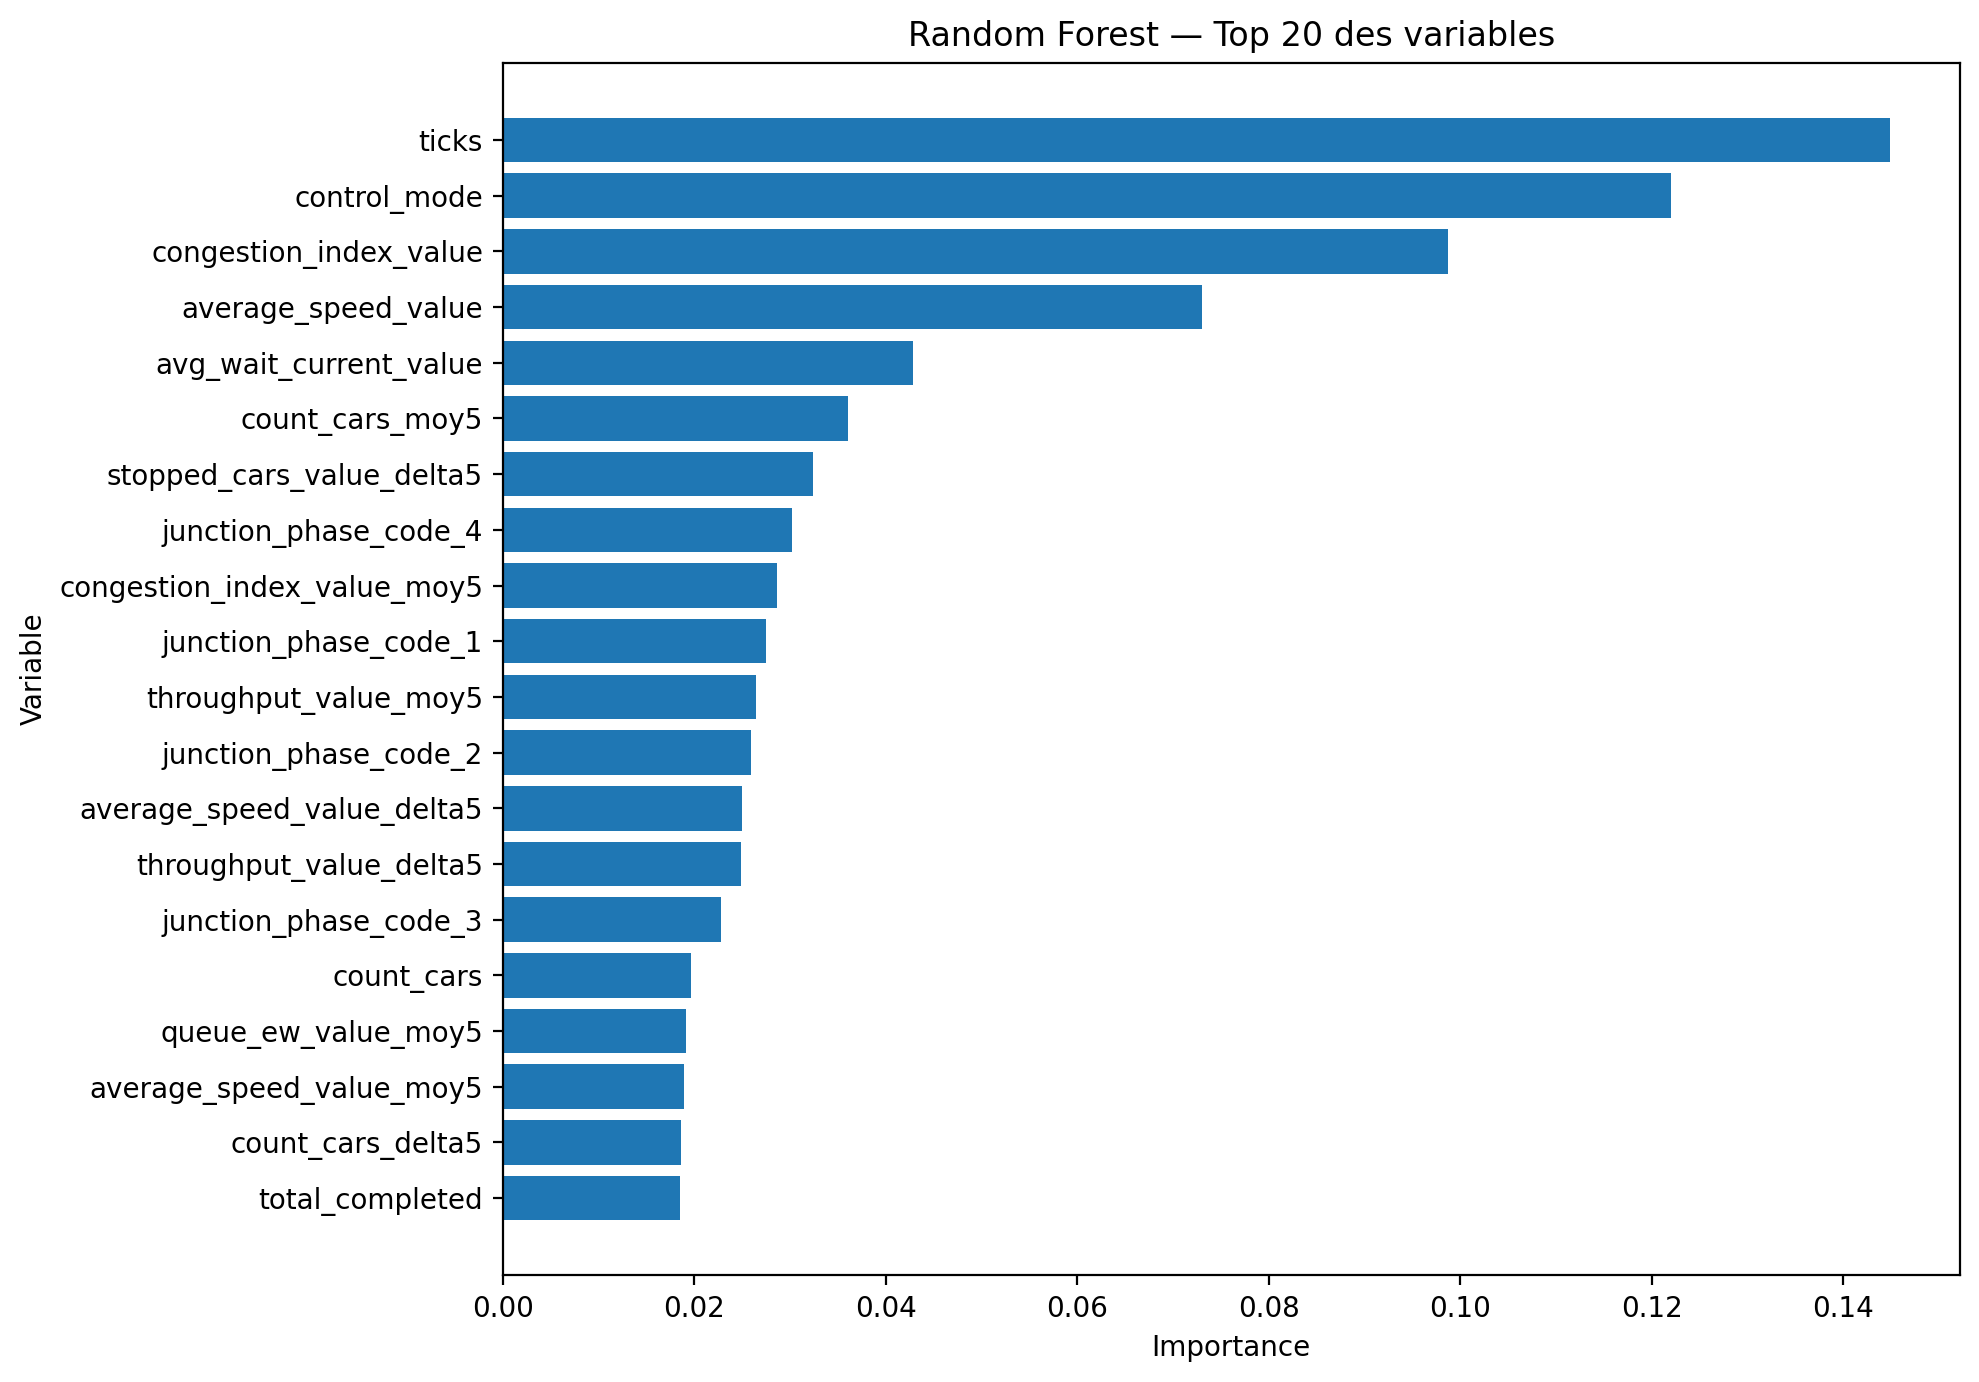

The table this chart was drawn from, first rows:
Variable, Importance
ticks, 0.1449
control_mode, 0.122
congestion_index_value, 0.09876
average_speed_value, 0.07304
avg_wait_current_value, 0.04283
count_cars_moy5, 0.03609
stopped_cars_value_delta5, 0.03243
junction_phase_code_4, 0.03024
congestion_index_value_moy5, 0.02863
junction_phase_code_1, 0.0275
throughput_value_moy5, 0.02645
junction_phase_code_2, 0.02597
average_speed_value_delta5, 0.02496
throughput_value_delta5, 0.02494
junction_phase_code_3, 0.0228
count_cars, 0.01971
queue_ew_value_moy5, 0.0192
average_speed_value_moy5, 0.01898
count_cars_delta5, 0.01862
total_completed, 0.01851
queue_ns_value_moy5, 0.0182
stopped_cars_value_moy5, 0.01769
congestion_index_value_delta5, 0.01734
throughput_value, 0.01491
arrival_rate, 0.01219
mean_queue_value_moy5, 0.01178
stopped_cars_value, 0.008567
queue_ns_value, 0.008468
queue_ew_value, 0.008137
queue_ew_value_delta5, 0.007808
ns_demand_share, 0.006268
mean_queue_value, 0.004528
queue_ns_value_delta5, 0.003953
mean_queue_value_delta5, 0.003428
congestion_level, 0.0001696
